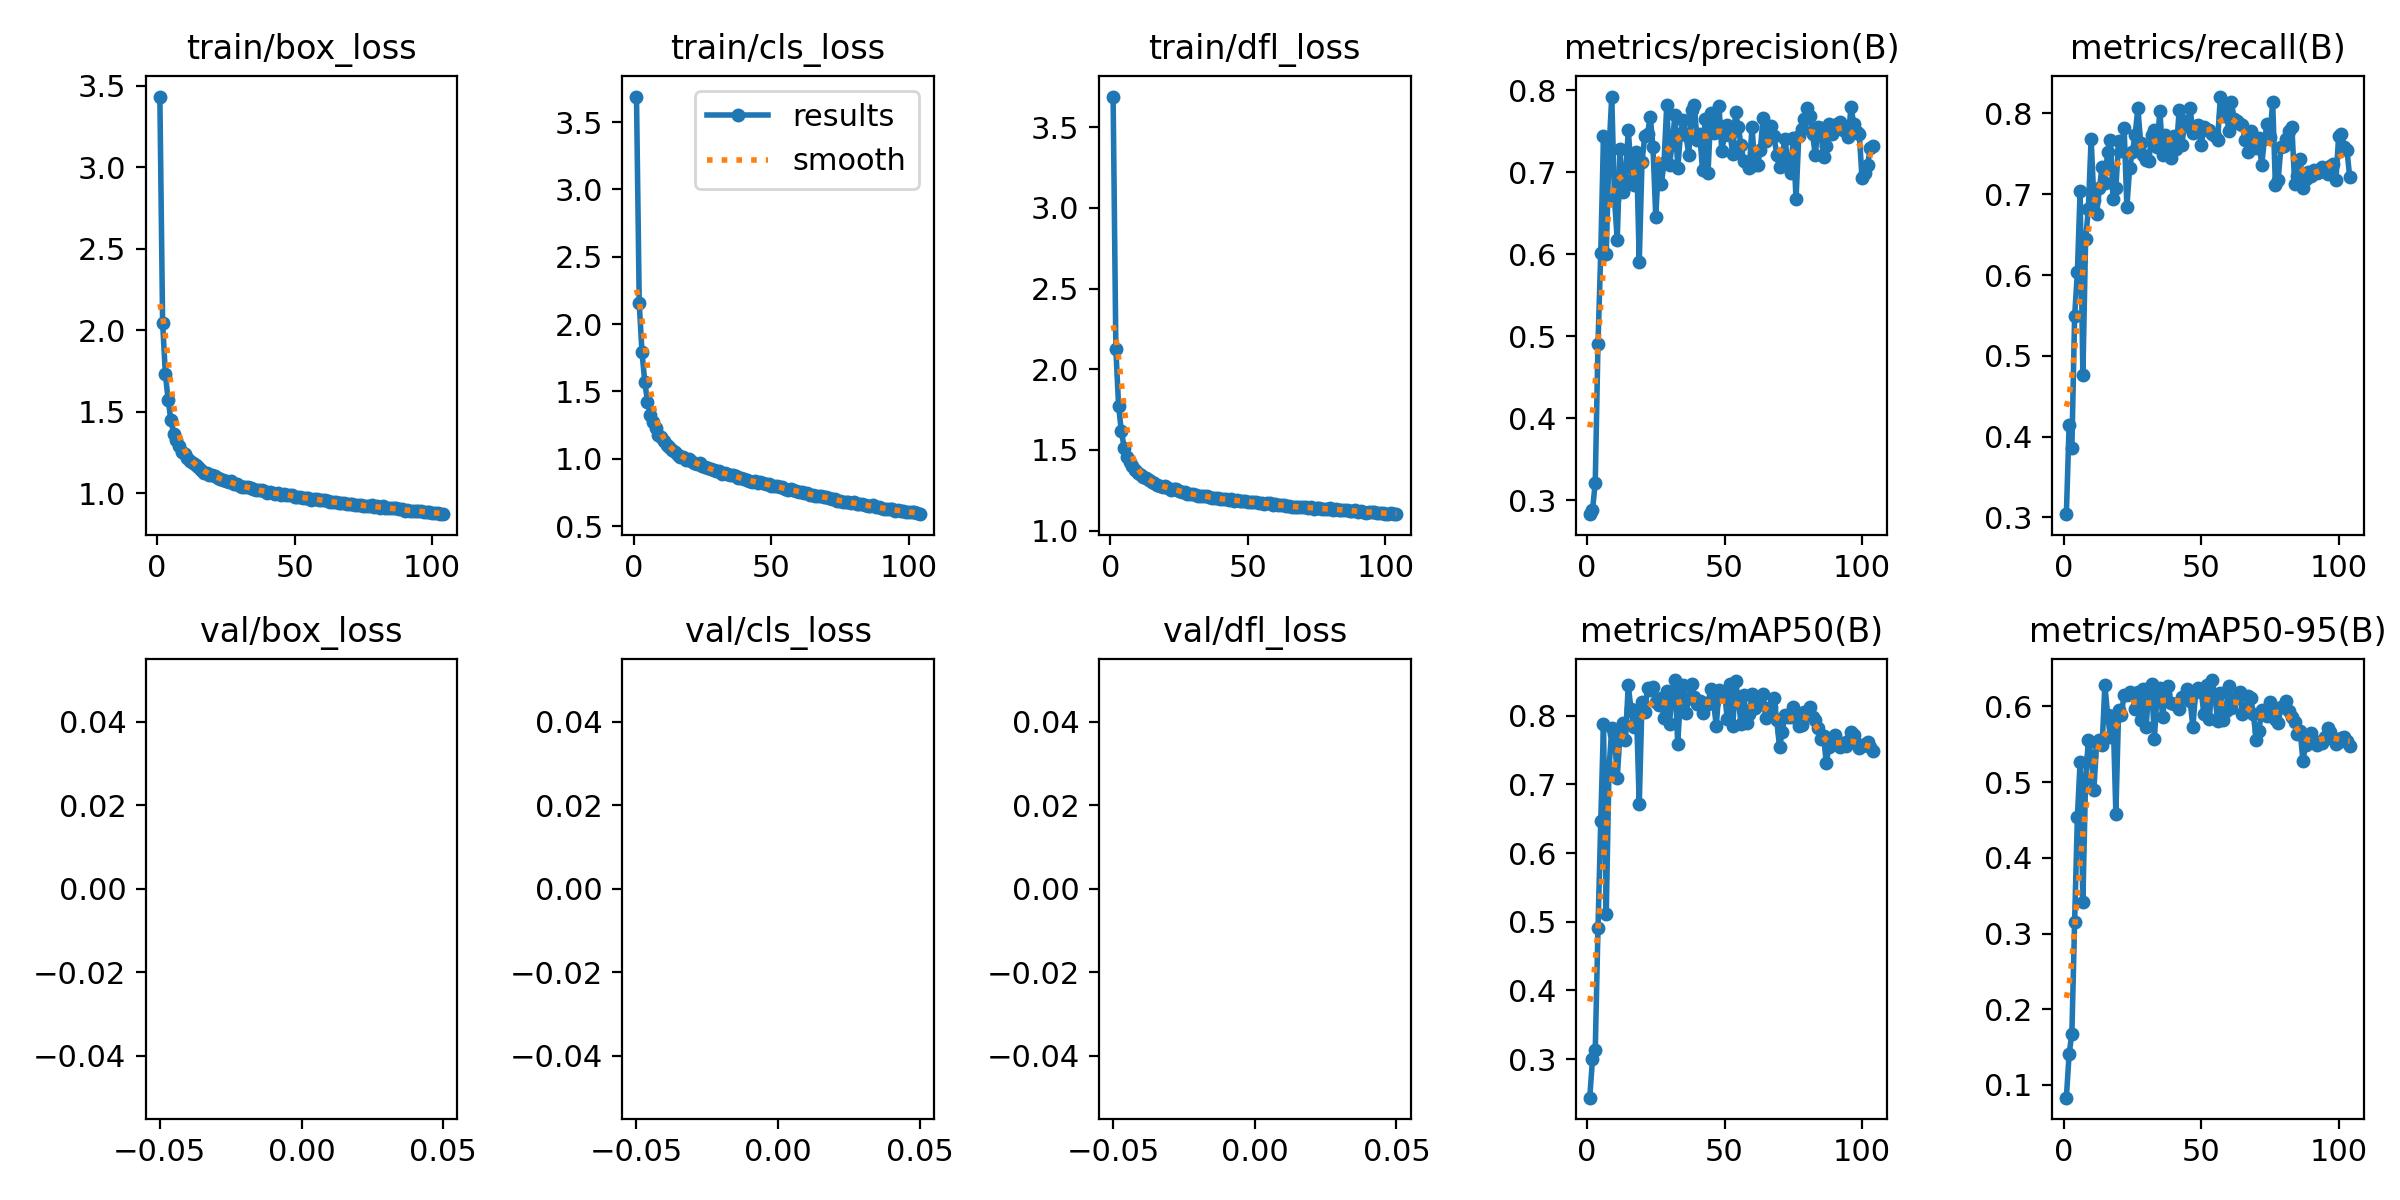

The table this chart was drawn from, first rows:
epoch, train/box_loss, train/cls_loss, train/dfl_loss, metrics/precision(B), metrics/recall(B), metrics/mAP50(B), metrics/mAP50-95(B), val/box_loss, val/cls_loss, val/dfl_loss, lr/pg0, lr/pg1, lr/pg2
1, 3.435, 3.689, 3.69, 0.2831, 0.3041, 0.2438, 0.08322, nan, nan, nan, 0.003326, 0.003326, 0.003326
2, 2.048, 2.155, 2.125, 0.2884, 0.415, 0.2998, 0.141, nan, nan, nan, 0.006626, 0.006626, 0.006626
3, 1.733, 1.791, 1.77, 0.321, 0.3857, 0.3125, 0.1677, nan, nan, nan, 0.009893, 0.009893, 0.009893
4, 1.576, 1.574, 1.617, 0.4911, 0.5489, 0.4906, 0.3157, nan, nan, nan, 0.009851, 0.009851, 0.009851
5, 1.452, 1.424, 1.515, 0.6013, 0.6032, 0.6461, 0.4534, nan, nan, nan, 0.009851, 0.009851, 0.009851
6, 1.367, 1.328, 1.458, 0.744, 0.7043, 0.788, 0.527, nan, nan, nan, 0.009802, 0.009802, 0.009802
7, 1.327, 1.274, 1.423, 0.5998, 0.4759, 0.5106, 0.3421, nan, nan, nan, 0.009753, 0.009753, 0.009753
8, 1.29, 1.226, 1.398, 0.7258, 0.6442, 0.7222, 0.5047, nan, nan, nan, 0.009703, 0.009703, 0.009703
9, 1.253, 1.179, 1.376, 0.7922, 0.682, 0.7816, 0.5551, nan, nan, nan, 0.009654, 0.009654, 0.009654
10, 1.24, 1.161, 1.358, 0.6679, 0.7688, 0.7737, 0.5338, nan, nan, nan, 0.009604, 0.009604, 0.009604
11, 1.22, 1.129, 1.347, 0.6172, 0.6926, 0.709, 0.4893, nan, nan, nan, 0.009555, 0.009555, 0.009555
12, 1.201, 1.105, 1.334, 0.7278, 0.6749, 0.7742, 0.5522, nan, nan, nan, 0.009505, 0.009505, 0.009505
13, 1.189, 1.086, 1.324, 0.6761, 0.7074, 0.7893, 0.5559, nan, nan, nan, 0.009456, 0.009456, 0.009456
14, 1.176, 1.062, 1.315, 0.6899, 0.734, 0.7653, 0.5484, nan, nan, nan, 0.009406, 0.009406, 0.009406
15, 1.161, 1.052, 1.303, 0.7516, 0.7144, 0.8447, 0.628, nan, nan, nan, 0.009357, 0.009357, 0.009357
16, 1.145, 1.027, 1.294, 0.7059, 0.7525, 0.809, 0.589, nan, nan, nan, 0.009307, 0.009307, 0.009307
17, 1.127, 1.015, 1.28, 0.6849, 0.7669, 0.7842, 0.5592, nan, nan, nan, 0.009258, 0.009258, 0.009258
18, 1.123, 1.012, 1.278, 0.7251, 0.6937, 0.805, 0.5872, nan, nan, nan, 0.009208, 0.009208, 0.009208
19, 1.114, 0.9909, 1.271, 0.591, 0.7075, 0.6709, 0.4583, nan, nan, nan, 0.009158, 0.009158, 0.009158
20, 1.113, 0.9965, 1.275, 0.7127, 0.7655, 0.8206, 0.5956, nan, nan, nan, 0.009109, 0.009109, 0.009109
21, 1.106, 0.9807, 1.262, 0.7435, 0.7533, 0.8048, 0.5891, nan, nan, nan, 0.009059, 0.009059, 0.009059
22, 1.093, 0.9699, 1.255, 0.7469, 0.7822, 0.8396, 0.6156, nan, nan, nan, 0.00901, 0.00901, 0.00901
23, 1.091, 0.9638, 1.257, 0.7676, 0.6841, 0.8366, 0.6148, nan, nan, nan, 0.00896, 0.00896, 0.00896
24, 1.083, 0.9654, 1.255, 0.7302, 0.7328, 0.842, 0.6188, nan, nan, nan, 0.008911, 0.008911, 0.008911
25, 1.077, 0.9429, 1.248, 0.6457, 0.7524, 0.8203, 0.6165, nan, nan, nan, 0.008861, 0.008861, 0.008861
26, 1.069, 0.9375, 1.239, 0.7095, 0.7736, 0.816, 0.5962, nan, nan, nan, 0.008812, 0.008812, 0.008812
27, 1.076, 0.9324, 1.241, 0.6851, 0.8067, 0.8263, 0.6185, nan, nan, nan, 0.008762, 0.008762, 0.008762
28, 1.055, 0.9226, 1.229, 0.7114, 0.7633, 0.7959, 0.5826, nan, nan, nan, 0.008713, 0.008713, 0.008713
29, 1.057, 0.9171, 1.228, 0.7822, 0.7481, 0.8361, 0.6233, nan, nan, nan, 0.008663, 0.008663, 0.008663
30, 1.044, 0.907, 1.228, 0.7083, 0.7419, 0.7885, 0.5729, nan, nan, nan, 0.008614, 0.008614, 0.008614
31, 1.042, 0.9057, 1.219, 0.7355, 0.7411, 0.8351, 0.6247, nan, nan, nan, 0.008564, 0.008564, 0.008564
32, 1.04, 0.8904, 1.215, 0.7702, 0.7734, 0.8518, 0.6299, nan, nan, nan, 0.008515, 0.008515, 0.008515
33, 1.039, 0.8911, 1.217, 0.705, 0.7792, 0.7591, 0.5567, nan, nan, nan, 0.008466, 0.008466, 0.008466
34, 1.034, 0.8863, 1.216, 0.7466, 0.759, 0.8289, 0.6187, nan, nan, nan, 0.008416, 0.008416, 0.008416
35, 1.029, 0.881, 1.214, 0.7641, 0.8036, 0.8452, 0.6237, nan, nan, nan, 0.008367, 0.008367, 0.008367
36, 1.022, 0.8774, 1.209, 0.745, 0.7484, 0.8045, 0.5866, nan, nan, nan, 0.008317, 0.008317, 0.008317
37, 1.018, 0.8688, 1.203, 0.7213, 0.7738, 0.8257, 0.6163, nan, nan, nan, 0.008268, 0.008268, 0.008268
38, 1.019, 0.861, 1.206, 0.7756, 0.7583, 0.8466, 0.6273, nan, nan, nan, 0.008218, 0.008218, 0.008218
39, 1.015, 0.8594, 1.201, 0.7823, 0.7446, 0.8275, 0.6049, nan, nan, nan, 0.008169, 0.008169, 0.008169
40, 1.002, 0.8473, 1.195, 0.7396, 0.7723, 0.8166, 0.6027, nan, nan, nan, 0.008119, 0.008119, 0.008119
41, 1.008, 0.8449, 1.193, 0.7464, 0.756, 0.8216, 0.6027, nan, nan, nan, 0.00807, 0.00807, 0.00807
42, 1.003, 0.8351, 1.194, 0.7023, 0.8036, 0.8043, 0.5959, nan, nan, nan, 0.00802, 0.00802, 0.00802
43, 0.9993, 0.8309, 1.192, 0.765, 0.7609, 0.8191, 0.6126, nan, nan, nan, 0.007971, 0.007971, 0.007971
44, 1.003, 0.8339, 1.195, 0.6991, 0.7903, 0.8169, 0.6121, nan, nan, nan, 0.007921, 0.007921, 0.007921
45, 0.9891, 0.8224, 1.187, 0.7717, 0.7844, 0.8394, 0.6229, nan, nan, nan, 0.007872, 0.007872, 0.007872
46, 0.9947, 0.8261, 1.191, 0.7479, 0.8069, 0.8201, 0.6066, nan, nan, nan, 0.007822, 0.007822, 0.007822
47, 0.9892, 0.8167, 1.181, 0.7602, 0.7754, 0.7855, 0.5728, nan, nan, nan, 0.007772, 0.007772, 0.007772
48, 0.9889, 0.8126, 1.181, 0.7811, 0.7838, 0.837, 0.6195, nan, nan, nan, 0.007723, 0.007723, 0.007723
49, 0.9923, 0.811, 1.184, 0.726, 0.7853, 0.8325, 0.6237, nan, nan, nan, 0.007673, 0.007673, 0.007673
50, 0.977, 0.7992, 1.176, 0.745, 0.7607, 0.8338, 0.6211, nan, nan, nan, 0.007624, 0.007624, 0.007624
51, 0.9784, 0.7958, 1.179, 0.7569, 0.7831, 0.7955, 0.5895, nan, nan, nan, 0.007574, 0.007574, 0.007574
52, 0.977, 0.7945, 1.176, 0.7469, 0.7796, 0.846, 0.6278, nan, nan, nan, 0.007525, 0.007525, 0.007525
53, 0.9742, 0.7883, 1.175, 0.7216, 0.7798, 0.7847, 0.5835, nan, nan, nan, 0.007476, 0.007476, 0.007476
54, 0.9745, 0.7878, 1.171, 0.7728, 0.7741, 0.85, 0.6348, nan, nan, nan, 0.007426, 0.007426, 0.007426
55, 0.9729, 0.775, 1.173, 0.7554, 0.7721, 0.8245, 0.6141, nan, nan, nan, 0.007377, 0.007377, 0.007377
56, 0.9611, 0.7695, 1.162, 0.7332, 0.7676, 0.7883, 0.5811, nan, nan, nan, 0.007327, 0.007327, 0.007327
57, 0.9657, 0.7737, 1.17, 0.7133, 0.8208, 0.8307, 0.6174, nan, nan, nan, 0.007278, 0.007278, 0.007278
58, 0.9662, 0.771, 1.169, 0.7107, 0.7966, 0.7888, 0.5821, nan, nan, nan, 0.007228, 0.007228, 0.007228
59, 0.9623, 0.7646, 1.161, 0.7045, 0.8112, 0.803, 0.5933, nan, nan, nan, 0.007178, 0.007178, 0.007178
60, 0.9566, 0.7541, 1.163, 0.7547, 0.7779, 0.8309, 0.6264, nan, nan, nan, 0.007129, 0.007129, 0.007129
... 44 more rows
